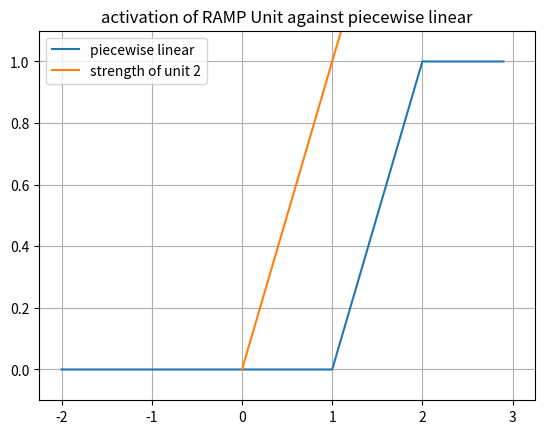
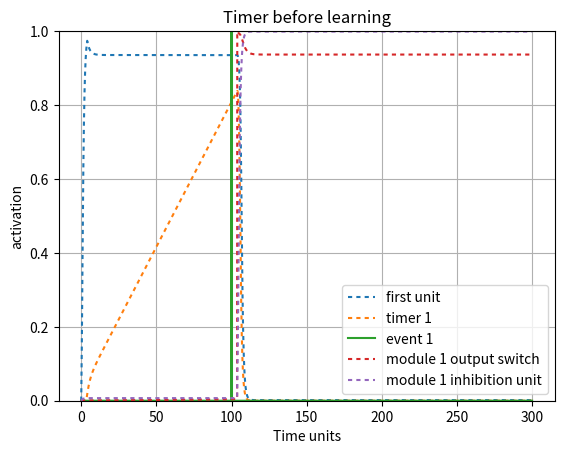
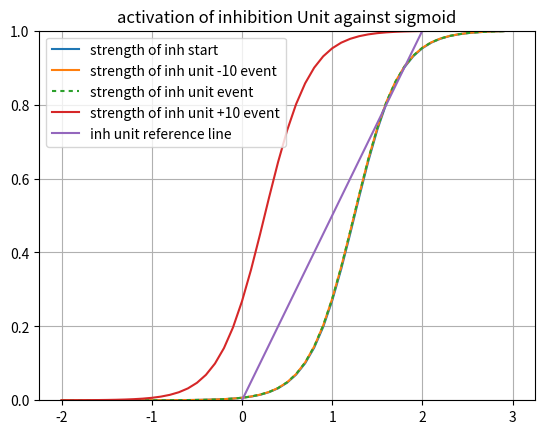
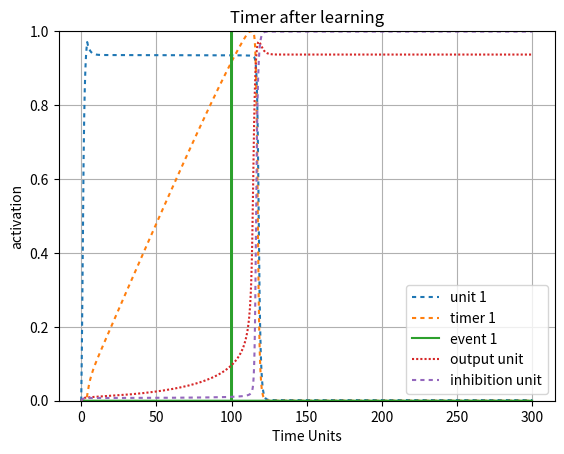

Here is the Python script that generated these plots, in order:
#!/usr/bin/env python3
# -*- coding: utf-8 -*-
"""
Created on Fri Apr 30 22:23:39 2021

@author: Robert Klock
"""

import numpy as np
import matplotlib.pyplot as plt
import math
import sys

sys.path.append('/Users/<user>/Documents/Class/Fall20/SimenLab/simenlab')

def plot_curves(bias, lambd = 4, slf_excitation = 2, v = 0):
    x_axis_vals = np.arange(-2, 3, dt)
    plt.plot(x_axis_vals, graph_sigmoid(lambd, x_axis_vals, bias - v))
    x1 = [0, 3]
    y2 = [0, 1/slf_excitation * 3]
    plt.plot(x1,y2, label = "strength of module 1 OFF")
    plt.ylim([0,1])
    plt.legend([ "sigmoid internal", "strength of unit 4"], loc = 0)
    plt.title("activation of 4 Unit against sigmoid BOT")
    plt.grid('on')
    plt.show() 

def sigmoid(l, total_input, b):
    f = 1/ (1 + np.exp(-l * (total_input - b)))
    return f

def graph_sigmoid(l, I, b):
    f=1/(1+np.exp(-l * (I-b)))
    return f

def sq_error(t, o):
    # T is target (desired) output
    # O is actual output
    return (t - o) ** 2

def state(unit_index, weights, v):
    activations = weights[unit_index,:] @ v
    return activations[0]

def energy(weights, v):
    return (-1/2) * v.T * weights * v

def piecewise_linear(v, bias):
    if ((v - (bias) + .5) <= 0):
        return 0
    elif (((v - (bias) + .5)> 0) and ((v - (bias) + .5) < 1)):
        return ((v - (bias) + .5))
    else:
        return 1
    
def graph_pl(v, bias, c):
    f = np.zeros(v.size)
    for i in range (0, v.size):
        if ((v[i] - (bias)) <= 0):
            f[i] = 0
        elif ((v[i] - (bias))) > 0 and ((v[i] - (bias)) < 1):
            f[i] = ((v[i] - (bias)))
        else:
            f[i] = 1
    return f

def round_up(n, decimals=0):
    multiplier = 10 ** decimals
    return math.ceil(n * multiplier) / multiplier

pBA = np.random.normal(100, 10, 1)
pCA = np.random.normal(300, 10, 1)
pCB = np.random.normal(100, 10, 1)
pBC = np.random.normal(100, 10, 1)

events = {
        "pBA": np.random.normal(100, 5, 1)[0],
        "pCA": np.random.normal(100, 5, 1)[0],
        "pCB": np.random.normal(),
        "pBC": np.random.normal()}
   
# Setup our time series data, which is a series of zeros with two batches of 1's from
# 20-30 and 50-60
dt = .1
total_duration = 300
''' Establish Events '''
data1 = np.zeros((1,round(total_duration/dt)))
data1[0][0:round(4/dt)] = 1
event1 = np.zeros((1,round(total_duration/dt)))
event1[0][round(100/dt)] = 1
# event1[0][round(events["pBA"]/dt)] = 1
event2 = np.zeros((1,round(total_duration/dt)))
event2[0][round(events["pCA"]/dt)] = 1


stretch = 1
ramp_bias = 1
lmbd = 4
weights = np.array([[2,     0,  0,   -.4,      0,  0,  0,  0],     # 1->1, 2->1, 3->1 4->1
                    [.546,    1,  0,   -.4,       0,  0,  0,  0],      # 1->2, 2->2, 3->2
                    [0,     .5, 2,    0,      0,  0,  0,  0],     # 1->3, 2->3, 3->3
                    [0,     0,  1,    2,      0,  0,  0,  0],
                     
                    [0,     0,  0,    0,      0,  0,  0, -.5],
                    [0,     0,  0,    0,     .4, 1,  0, -.5],
                    [0,     0,  0,    0,      0,  .5,  2, -.5],
                    [0,     0,  0,    0,      0,  0,  1, 2]])         
                         
 
beta = 1.2
inhibition_unit_bias = 1.25
third_unit_beta = 1.1
v = np.array([np.zeros(weights.shape[0])]).T 
v_test = np.array([np.zeros(weights.shape[0])]).T 
v_hist = np.array([np.zeros(weights.shape[0])]).T 
v_hist_test = np.array([np.zeros(weights.shape[0])]).T 
net_in = np.zeros(weights.shape[0])
noise = 0.00
steps = 0 
tau = 1
delta_A = 0  
l = np.full((weights.shape[0],1), lmbd) 
interval_1_slope = 1
bias = np.array([[beta, ramp_bias, beta, inhibition_unit_bias, beta, ramp_bias, beta, inhibition_unit_bias]]).T 
 
net_in_test = np.zeros(weights.shape[0])
timer_learn_1 = True  
timer_learn_2 = True  
early_1 = False
early_2 = False
for i in range (0, data1.size):
    net_in = weights @ v      
    # Transfer functions
    net_in[0] = sigmoid(l[0], data1[0][i] + net_in[0], bias[0])    
    net_in[1] = piecewise_linear(net_in[1], bias[1])
    net_in[2] = sigmoid(l[2], net_in[2], bias[2])
    #net_in[2:4] = sigmoid(l[2:4], net_in[2:4], bias[2:4])    
    net_in[3] = sigmoid(l[3], net_in[3], bias[3])
    net_in[4] = sigmoid(l[4], net_in[4], bias[4])
    net_in[5] = piecewise_linear(net_in[5], bias[5])
    net_in[6:8] = sigmoid(l[6:8], net_in[6:8], bias[6:8])
    dv = (1/tau) * ((-v + net_in) * dt) + (noise * np.sqrt(dt) * np.random.normal(0, 1, (weights.shape[0],1)))  # Add noise using np.random
    v = v + dv                
    v_hist = np.concatenate((v_hist,v), axis=1)
    z = .99
    
    """=== Early Timer Update Rules ==="""
    early_threshold = .99
    
    # Force v3 to be off during learning
    if timer_learn_1 and i < round(events["pBA"]/dt):
        v[2] = 0

    
    if (v[1] >= z) and timer_learn_1 == True:
        early_1 = True
        if i < round(events["pBA"]/dt):
            # We're still in the interval, so we keep updating
            # Drift for PL assuming a slope of 1
            A = (weights[1][0] * v[0] + (weights[1][3] * v[3]) - bias[1] + .5)
            dA = (-((A**2)/z) * dt)
            Vt = net_in[1][-1]
            weights[1][0] = weights[1][0] + dA  
            print("Vt in early update: ", Vt)
            print("V[0] in early update: ", v[0])
        else:
            #print("early")
            timer_learn_1 = False
            #print("else: ",weights[1][0])               
#    if i < round(events["pBA"]/dt):
#        timer_learn_1 = False
    #print("i: ", i, "weight: ",weights[1][0])         
    """=== Late Timer Update Rules ==="""                
    if (v[1] > 0) and (i > round(events["pBA"]/dt)) and (timer_learn_1 == True) and (not early_1):
#         If we hit our target late
#         Do the late update
        timer_learn_1 = False
        z = .99
        Vt = net_in[1][-1]
        print("Vt in late update: ", Vt)
        print("V[0] in late update: ", v[0])
        v[2] = 1
        # drift = (weights[1][0] - bias[1] + .5)
        """=== LOOK HERE! Timer Update Rules ==="""
        drift = ((weights[1][0] * v[0]) - bias[1] + .5)
        d_A = drift * ((z-Vt)/Vt)
        weights[1][0] = weights[1][0] + d_A
        #print(weights[1][0])
        #print("late")
        #print("new weights", weights[1][0])
###

x_axis_vals = np.arange(-2, 3, dt)
plt.figure()
plt.plot(x_axis_vals, graph_pl(x_axis_vals, bias[1], 1))
x1 = [0, 3]
y2 = [0, 1/weights[1,1] * 3]
plt.plot(x1,y2, label = "strength of unit 2")
plt.ylim([-.1,1.1])
plt.legend([ "piecewise linear", "strength of unit 2"], loc = 0)
plt.title("activation of RAMP Unit against piecewise linear")
plt.grid('on')
plt.show()

plt.figure()
activation_plot_xvals = np.arange(0, total_duration, dt)
plt.plot(activation_plot_xvals, v_hist[0,0:-1], dashes = [2,2]) 
plt.plot(activation_plot_xvals, v_hist[1,0:-1], dashes = [2,2]) 
plt.plot(activation_plot_xvals, event1[0])
#plt.plot(activation_plot_xvals, event2[0])
plt.plot(activation_plot_xvals, v_hist[2,0:-1], dashes = [2,2]) 
plt.plot(activation_plot_xvals, v_hist[3,0:-1], dashes = [2,2]) 
#plt.plot(activation_plot_xvals, v_hist[5,0:-1], dashes = [1,1])
#plt.plot(activation_plot_xvals, v_hist[6,0:-1], dashes = [2,2]) 
#plt.plot(activation_plot_xvals, v_hist[7,0:-1], dashes = [2,2])  
plt.ylim([0,1])
#plt.plot(v2_v1_diff, dashes = [5,5])
plt.legend(["first unit", "timer 1", "event 1", "module 1 output switch",  "module 1 inhibition unit"], loc=0)
plt.ylabel("activation")
plt.xlabel("Time units")
plt.title("Timer before learning")
plt.grid('on')
plt.show()

x_axis_vals = np.arange(-2, 3, dt)
plt.figure()
plt.plot(x_axis_vals, graph_sigmoid(l[3], x_axis_vals, bias[3] - v_hist[3][1]))
plt.plot(x_axis_vals, graph_sigmoid(l[3], x_axis_vals, bias[3] - v_hist[3][round(events["pBA"]/dt) - 100]))
plt.plot(x_axis_vals, graph_sigmoid(l[3], x_axis_vals, bias[3] - v_hist[3][round(events["pBA"]/dt)]), dashes=[2,2])
plt.plot(x_axis_vals, graph_sigmoid(l[3], x_axis_vals, bias[3] - v_hist[3][round(events["pBA"]/dt) + 100]))
x1 = [0, 3]
y2 = [0, 1/weights[3,3] * 3]
plt.plot(x1,y2, label = "strength of inh unit")
plt.ylim([0,1])
plt.legend(["strength of inh start", "strength of inh unit -10 event", "strength of inh unit event","strength of inh unit +10 event", "inh unit reference line"], loc = 0)
plt.title("activation of inhibition Unit against sigmoid")
plt.grid('on')
plt.show() 
        
v = np.array([np.zeros(weights.shape[0])]).T 
v_test = np.array([np.zeros(weights.shape[0])]).T 
v_hist_test = np.array([np.zeros(weights.shape[0])]).T 
net_in_test = np.zeros(weights.shape[0])
data1 = np.zeros((1,round(total_duration/dt)))
data1[0][0:round(4/dt)] = .95

# Test the results of the learning rule 
for i in range (0, data1.size):
    net_in_test = weights @ v_test      
    # Transfer functions
    net_in_test[0] = sigmoid(l[0], data1[0][i] + net_in_test[0], bias[0])    
    net_in_test[1] = piecewise_linear(net_in_test[1], bias[1])
    net_in_test[2:5] = sigmoid(l[2:5], net_in_test[2:5], bias[2:5])
    
    net_in_test[5] = piecewise_linear(net_in_test[5], bias[5])
    net_in_test[6:9] = sigmoid(l[6:9], net_in_test[6:9], bias[6:9])

    dv = (1/tau) * ((-v_test + net_in_test) * dt) + (noise * np.sqrt(dt) * np.random.normal(0, 1, (weights.shape[0],1)))  # Add noise using np.random
    v_test = v_test + dv            
    v_hist_test = np.concatenate((v_hist_test,v_test), axis=1)
    
plt.figure()
activation_plot_xvals = np.arange(0, total_duration, dt)
plt.plot(activation_plot_xvals, v_hist_test[0,0:-1], dashes = [2,2]) 
plt.plot(activation_plot_xvals, v_hist_test[1,0:-1], dashes = [2,2]) 
plt.plot(activation_plot_xvals, event1[0])
# plt.plot(activation_plot_xvals, event2[0])
plt.plot(activation_plot_xvals, v_hist_test[2,0:-1], dashes = [1,1])
plt.plot(activation_plot_xvals, v_hist_test[3,0:-1], dashes = [2,2]) 
plt.ylim([0,1])
#plt.plot(v2_v1_diff, dashes = [5,5])
plt.legend(["unit 1", "timer 1", "event 1", "output unit", "inhibition unit"], loc=0)
plt.ylabel("activation")
plt.xlabel("Time Units")
plt.title("Timer after learning")
plt.grid('on')
plt.show()

def multiple_trials(n=5, s = 1, noise = 0):
    ramp_bias = 1
    dt = .1
    stretch_factor = s
    total_duration = round(300 / stretch_factor)
    weights = np.array([[2,     0,  0,   -.4,      0,  0,  0,  0],     # 1->1, 2->1, 3->1 4->1
                        [0.7,  1,  0,   -.4,       0,  0,  0,  0],      # 1->2, 2->2, 3->2
                        [0,     .5,  2,   -.4,      0,  0,  0,  0],     # 1->3, 2->3, 3->3
                        [0,     0,  1,    2,      0,  0,  0,  0],
                         
                        [0,     0,  1,    0,      2,  0,  0,-.5],
                        [0,     0,  0,    0,     .7, 1,  0,-.5],
                        [0,     0,  0,    0,      0,  .5,  2, -.5],
                        [0,     0,  0,    0,      0,  0,  1, 2]]) 
    
    stretch_weights =  np.array([[2,     0,  0,   -.5,      0,  0,  0,  0],     # 1->1, 2->1, 3->1 4->1
                        [.55,  1,  0,   -.5,       0,  0,  0,  0],      # 1->2, 2->2, 3->2
                        [0,     .5,  2,   -.5,      0,  0,  0,  0],     # 1->3, 2->3, 3->3
                        [0,     0,  1,    2,      0,  0,  0,  0],
                         
                        [0,     0,  1,    0,      2,  0,  0,-.5],
                        [0,     0,  0,    0,     .55, 1,  0,-.5],
                        [0,     0,  0,    0,      0,  .5,  2, -.5],
                        [0,     0,  0,    0,      0,  0,  1, 2]]) 
    #np.array([[2,     0,  0,   -1,      0,  0,  0,  0],     # 1->1, 2->1, 3->1 4->1
#                        [0.3,  1,  0,   -1,       0,  0,  0,  0],      # 1->2, 2->2, 3->2
#                        [0,     .55,  2,   -1,      0,  0,  0,  0],     # 1->3, 2->3, 3->3
#                        [0,     0,  1,    2,      0,  0,  0,  0],
#                         
#                        [0,     0,  1,    0,      2,  0,  0,-1],
#                        [0,     0,  0,    0,     .03, 1,  0,-1],
#                        [0,     0,  0,    0,      0,  .55,  2, -1],
#                        [0,     0,  0,    0,      0,  0,  1, 2]]) 
    plt.figure()
    activation_plot_xvals = np.arange(0, total_duration, dt)
    for i in range(n):
        events = {
        "pBA": np.random.normal(70, 5, 1)[0] / s,
        "pCA": np.random.normal(140, 5, 1)[0] / s,
        "pCB": np.random.normal(),
        "pBC": np.random.normal()}
        ''' Establish Events '''
        data1 = np.zeros((1,round(total_duration/dt)))
        data1[0][0:round(4/dt)] = 1
        event1 = np.zeros((1,round(total_duration/dt)))
        event1[0][round(events["pBA"] / stretch_factor /dt)] = 1
        event2 = np.zeros((1,round(total_duration/dt)))
        event2[0][round(events["pCA"] / stretch_factor /dt)] = 1      
                                 
         
        beta = 1.2
        inhibition_unit_bias = 1.5
        lmbd = 4
        v_hist = np.array([np.zeros(weights.shape[0])]).T 
        noise = noise
        tau = 1
        l = np.array([[lmbd, lmbd, lmbd, lmbd, lmbd, lmbd, lmbd, lmbd]]).T   
        #l = np.full([ weights.shape[0] ], lmbd).T  
        bias = np.array([[beta, ramp_bias, beta, inhibition_unit_bias, beta, ramp_bias, beta, inhibition_unit_bias]]).T 
         
        v = np.array([np.zeros(weights.shape[0])]).T 
        net_in = np.zeros(weights.shape[0])
        timer_learn_1 = True  
        timer_learn_2 = True  
        early_1 = False
        early_2 = False
        stretched = False if s == 1 else True
        for j in range (0, data1.size):   

            net_in = weights @ v if not stretched else stretch_weights @ v  

            # Transfer functions
            net_in[0] = sigmoid(l[0], data1[0][j] + net_in[0], bias[0])    
            net_in[1] = piecewise_linear(net_in[1], bias[1])
            net_in[2:5] = sigmoid(l[2:5], net_in[2:5], bias[2:5])
            net_in[5] = piecewise_linear(net_in[5], bias[5])
            net_in[6:8] = sigmoid(l[6:8], net_in[6:8], bias[6:8])
        
            dv = (1/tau) * ((-v + net_in) * dt) + (noise * np.sqrt(dt) * np.random.normal(0, 1, (weights.shape[0],1)))  # Add noise using np.random
            v = v + dv            
            v_hist = np.concatenate((v_hist,v), axis=1)
            v[4:] = 0
            z = .99
            ''' Module 1 
                Early Update Rule '''
            if (v[1] >= z) and timer_learn_1 == True:
                early_1 = True
                if j < round(events["pBA"]/dt):
                    # We're early
                    if not stretched:
                        print("early update multiple trials no stretch")
                        A = (weights[1][0] * v[0] + (weights[1][3] * v[3]) - bias[1] + .5)
                        dA = (-((A**2)/z) * dt)
                        weights[1][0] = weights[1][0] + dA  
                        
                    else:
                        print("early update multiple trials")
                        drift = ((ramp_bias + stretch * (stretch_weights[1][0] - ramp_bias)) - bias[1] + .5)
                        d_A = (- (drift ** 2)/z) * dt
                        stretch_weights[1][0] = stretch_weights[1][0] + d_A  
                else:
                    timer_learn_1 = False
            
            ''' Module 1 
                Late Update Rule '''
            if (net_in[1][-1] > 0) and (j > round(events["pBA"]/dt/s)) and (timer_learn_1 == True) and (not early_1):
                # If we hit our target late
                # Do the late update
                
                timer_learn_1 = False
                z = net_in[0][-1]
                z = .99
                Vt = net_in[1][-1]
                if not stretched:
                    drift = ((weights[1][0] * v[0]) - bias[1] + .5) 
                    d_A = drift * ((z-Vt)/Vt)
                    weights[1][0] = weights[1][0] + d_A
                else:
                    drift = (((ramp_bias + stretch * (stretch_weights[1][0] - ramp_bias)) * v[0]) - bias[1] + .5) 
                    d_A = drift * ((z-Vt)/Vt)
                    stretch_weights[1][0] = stretch_weights[1][0] + d_A
            
            ''' Module 2
                Early Update Rule 
            if (v[5] >= z) and timer_learn_2 == True:
                early_2 = True
                if i < round(events["pCA"]/dt / s):
                    if not stretched:
                        # We're still in the interval, so we keep updating
                        A = (weights[5][4] * v[4] + (weights[4][5] * v[5]) - bias[5] + .5)
                        dA = (-((A**2)/z) * dt)
                        weights[5][4] = weights[5][4] + dA    
                        
                    else: 
                        # We're still in the interval, so we keep updating
                        drift = (weights[5][4] - bias[5] + .5) 
                        d_A = (- (drift ** 2)/z) * dt
                        weights[5][4] = weights[5][4] + d_A  
                else:
                    timer_learn_2 = False
                    
             Module 2 
                Late Update Rule 
            if (v[5] > 0) and (i > round(events["pCA"]/dt)) and (timer_learn_2 == True) and (not early_2):
                # If we hit our target late
                # Do the late update
                timer_learn_2 = False
                z = net_in[5][-1]
                z = .99
                Vt = net_in[5][-1]
                if not stretched:
                    drift = (weights[5][4] * v[4]) - ramp_bias + .5
                    d_A = drift * ((z-Vt)/Vt)
                    weights[5][4] = weights[5][4] + d_A
                else:
                    drift = (weights[5][4] * v[4]) - ramp_bias + .5
                    d_A = drift * ((z-Vt)/Vt)
                    weights[5][4] = weights[5][4] + d_A
                    '''
       
        plt.plot(activation_plot_xvals, event1[0], 'k', alpha = .6)
        plt.plot(activation_plot_xvals, event2[0], 'k', alpha = .6)      
        plt.plot(activation_plot_xvals, v_hist[1,0:-1], 'b', dashes = [2,2]) 
        plt.plot(activation_plot_xvals, v_hist[5,0:-1], 'r', dashes = [2,2]) 
        plt.ylim([0,1])
     
        #plt.plot(v2_v1_diff, dashes = [5,5])
    plt.legend(["event 1", "event 2", "timer 1", "timer 2"], loc=0)
    plt.ylabel("activation")
    plt.xlabel("steps")
    plt.title("Timer behavior multiple trials")
    plt.grid('on')
    plt.show()


